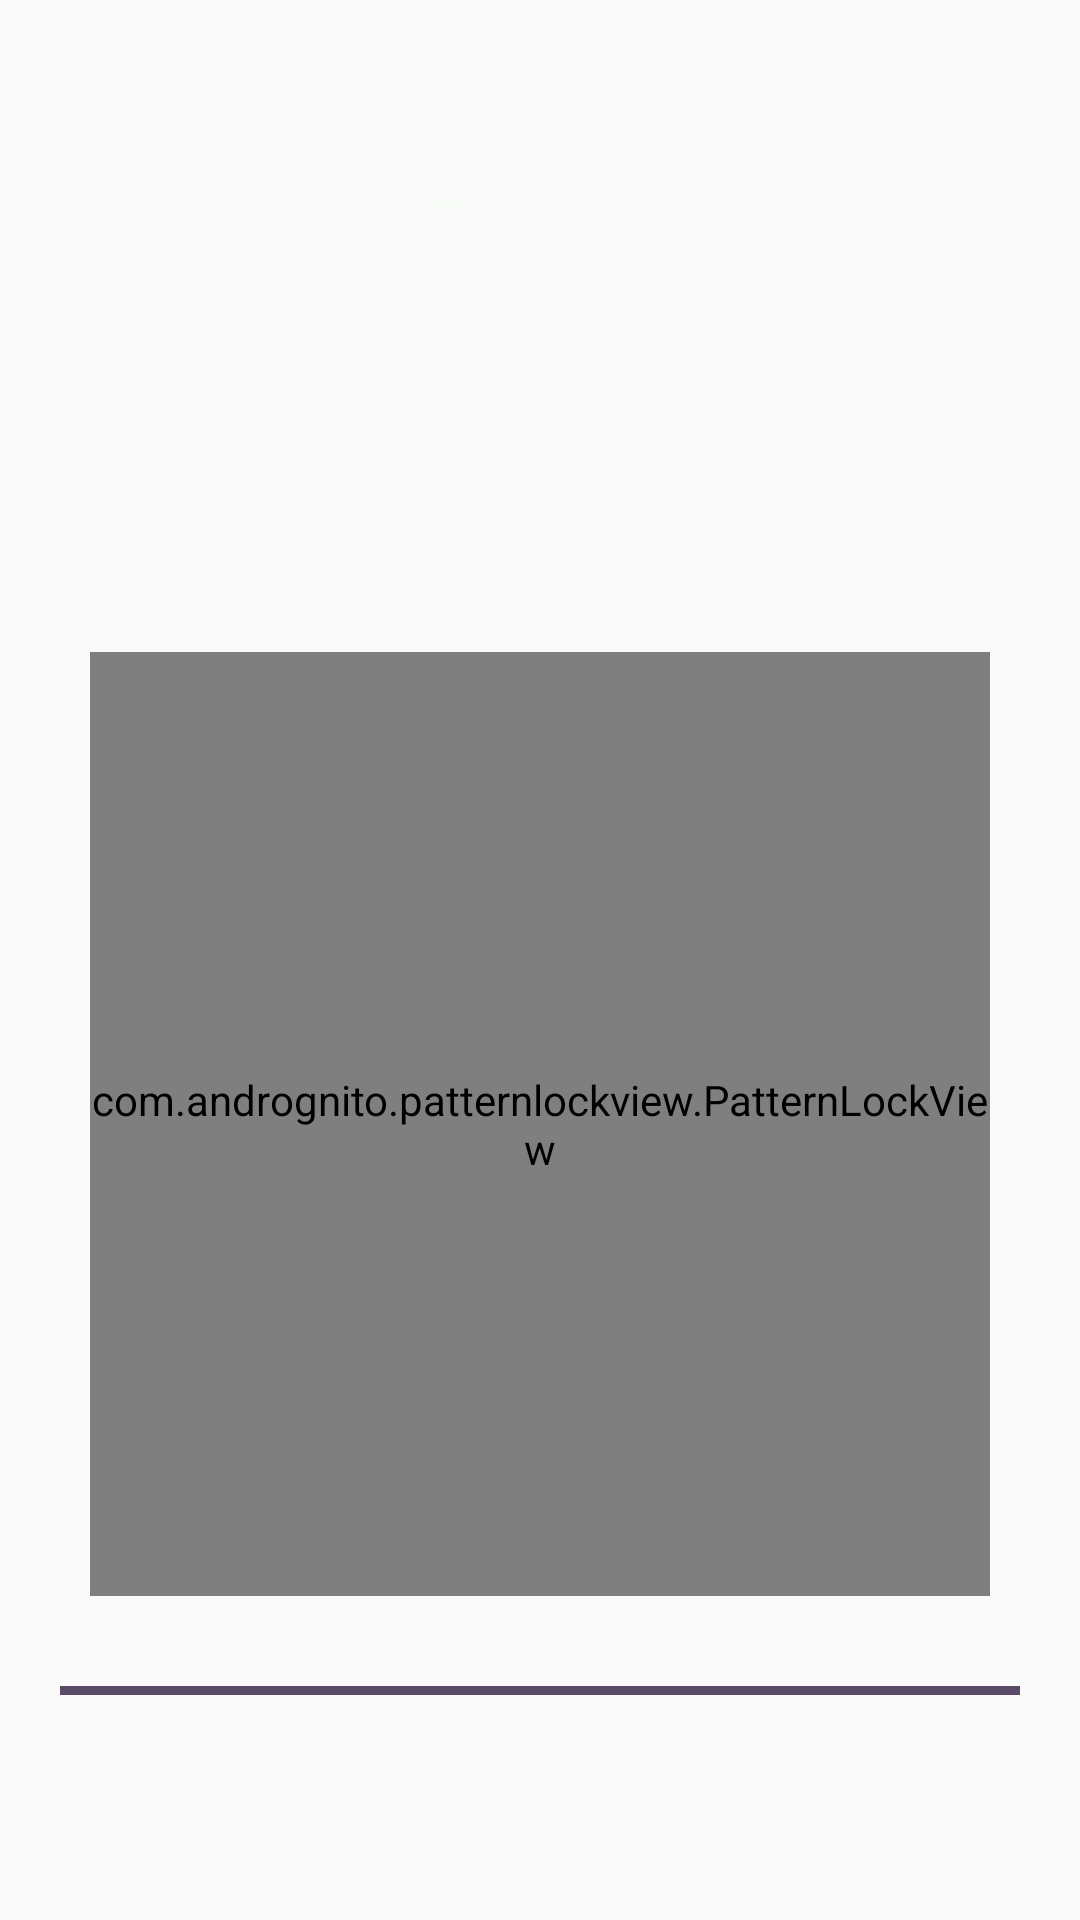

Android layout source for this screen:
<!-- AndroidManifest.xml: application theme AppTheme -->
<!-- res/layout/activity_pattern_lock.xml -->
<?xml version="1.0" encoding="utf-8"?>
<LinearLayout xmlns:android="http://schemas.android.com/apk/res/android"
    xmlns:app="http://schemas.android.com/apk/res-auto"
    xmlns:tools="http://schemas.android.com/tools"
    android:layout_width="match_parent"
    android:layout_height="match_parent"
    android:background="@drawable/background_purpletheme"
    android:orientation="vertical">

    <LinearLayout
        android:layout_width="match_parent"
        android:layout_height="0dp"
        android:layout_weight="1"
        android:gravity="center"
        android:orientation="vertical">

        <TextView
            android:layout_width="wrap_content"
            android:layout_height="wrap_content"
            android:padding="10dp"
            android:text="패턴 설정"
            android:textColor="@color/white"
            android:textSize="40sp" />

        <TextView
            android:id="@+id/set_pattern_text"
            android:layout_width="wrap_content"
            android:layout_height="wrap_content"
            android:gravity="center"
            android:text="설정할 패턴을 입력해 주세요."
            android:textColor="@color/white"
            android:textSize="19sp" />

    </LinearLayout>

    <LinearLayout
        android:layout_width="match_parent"
        android:layout_height="0dp"
        android:layout_gravity="center"
        android:layout_weight="2"
        android:gravity="center"
        android:padding="30dp">

        <com.andrognito.patternlockview.PatternLockView
            android:id="@+id/pattern_lock_view"
            android:layout_width="match_parent"
            android:layout_height="match_parent"
            app:aspectRatio="square"
            app:aspectRatioEnabled="true" />


    </LinearLayout>

    <LinearLayout
        android:layout_width="match_parent"
        android:layout_height="3dp"
        android:orientation="horizontal"
        android:paddingLeft="20dp"
        android:paddingRight="20dp">

        <View
            android:layout_width="match_parent"
            android:layout_height="match_parent"
            android:background="@color/scarpa_flow"
            android:paddingLeft="20dp"
            android:paddingRight="20dp" />
    </LinearLayout>


    <LinearLayout
        android:layout_width="match_parent"
        android:layout_height="0dp"
        android:layout_weight="0.4"
        android:gravity="right"
        android:orientation="horizontal">

        <Button
            android:id="@+id/pattern_lock_cancel"
            android:layout_width="wrap_content"
            android:layout_height="wrap_content"
            android:background="#00000000"
            android:text="취소"
            android:textColor="@color/white"
            android:textSize="25sp" />

        <Button
            android:id="@+id/pattern_lock_ok"
            android:layout_width="wrap_content"
            android:layout_height="wrap_content"
            android:background="#00000000"
            android:text="다음"
            android:textColor="@color/white"
            android:textSize="25sp" />


    </LinearLayout>


</LinearLayout>
<!-- resources referenced by this layout -->
<resources>
  <color name="scarpa_flow">#594B67</color>
  <color name="white">#F9FBF9</color>
  <style name="AppTheme" parent="Theme.AppCompat.Light.NoActionBar">
          
          <item name="colorPrimary">@color/colorPrimary</item>
          <item name="colorPrimaryDark">@color/colorPrimaryDark</item>
          <item name="colorAccent">@color/colorAccent</item>
          <item name="android:windowDrawsSystemBarBackgrounds">true</item>
          <item name="android:statusBarColor">@color/colorAccent</item>
          <item name="android:windowTranslucentStatus">true</item>
      </style>
  <color name="colorPrimary">#3F51B5</color>
  <color name="colorPrimaryDark">#303F9F</color>
  <color name="colorAccent">#FF4081</color>
</resources>
